Dataset: data (GitHub, bhuvanesh2235/Intelligent-Logistics-E-Commerce-Hub). Classes: damaged, non damaged.

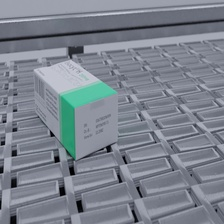
Label: non damaged

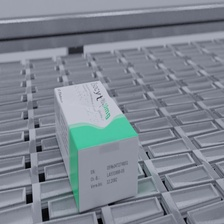
Label: damaged

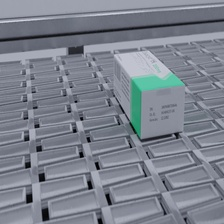
Label: non damaged

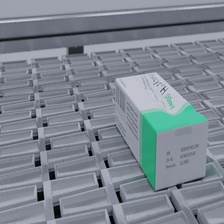
Label: damaged

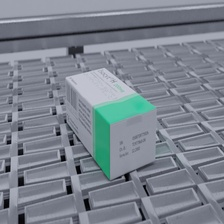
Label: non damaged

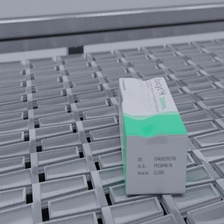
Label: damaged
